Image classification data set "scalogram" (chiduc2905/pd_fewshot on GitHub). Class labels (3): corona, nopd, surface defect.

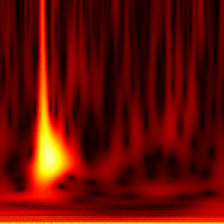
Label: surface defect

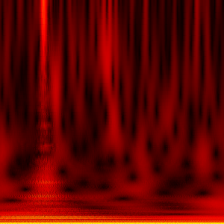
Label: surface defect

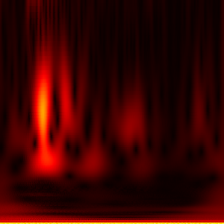
Label: nopd

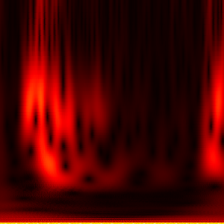
Label: nopd

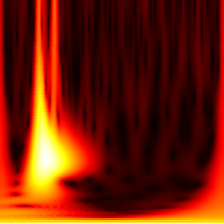
Label: corona

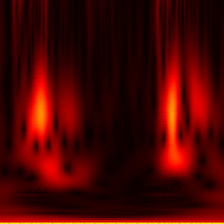
Label: nopd
